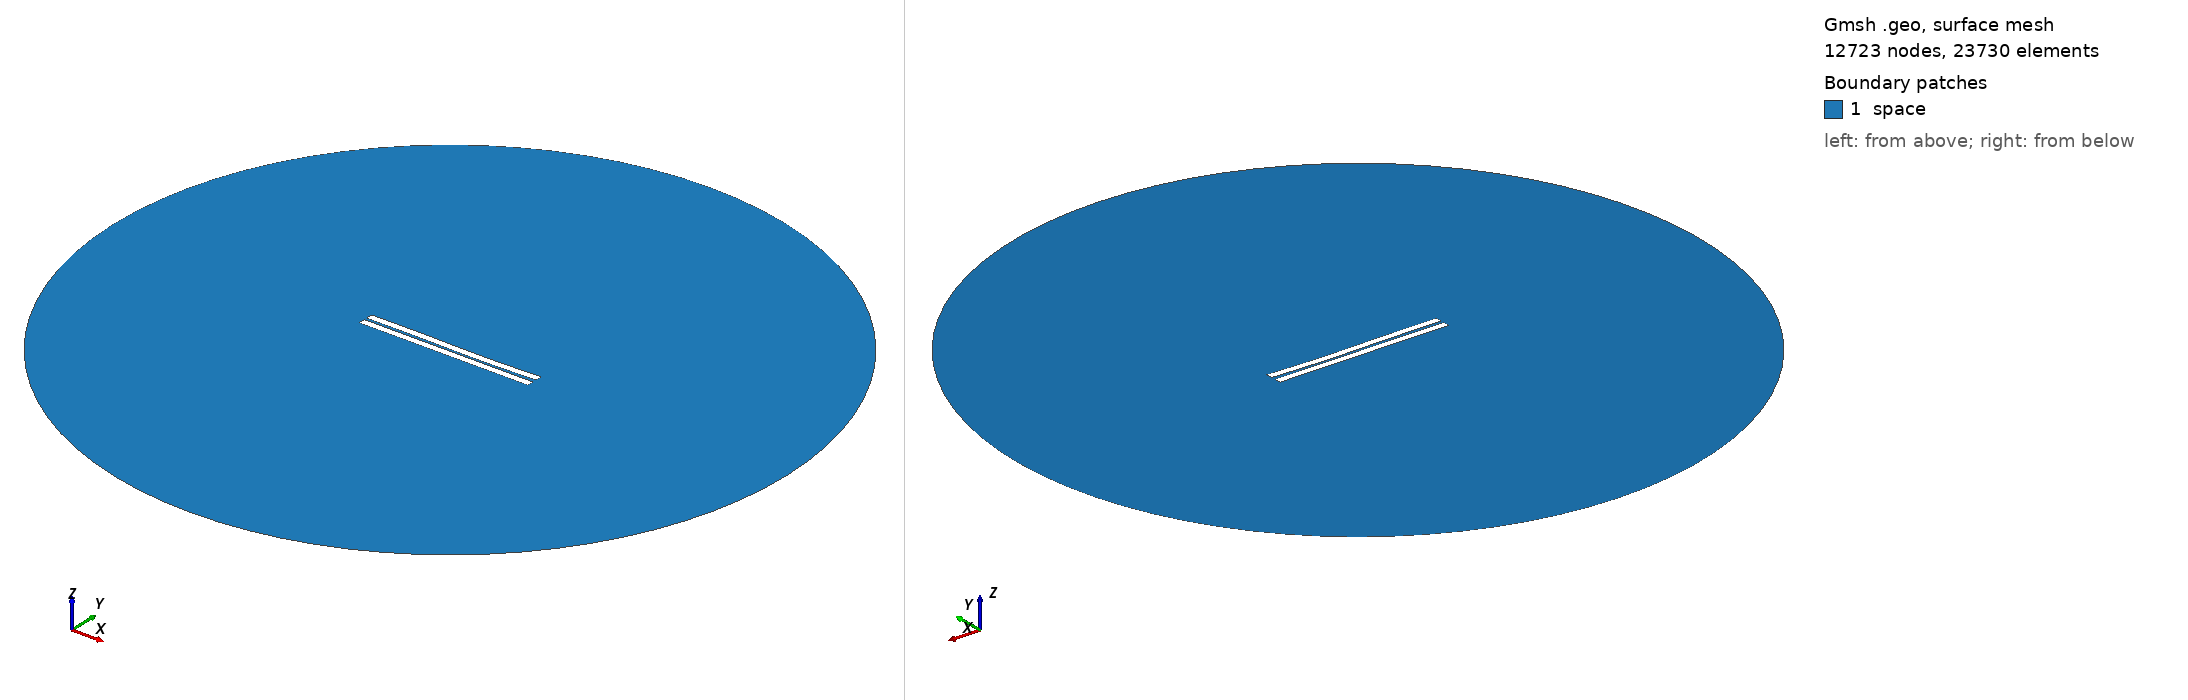

Gmsh geometry script, surface-meshed: 12723 nodes, 23730 surface elements. Boundary patches (legend numbers): 1 space. Left view from above one corner, right view from below the opposite corner. Legend entries are the model's physical surfaces. The drawing asked Gmsh for element sizes between 1% and 20% of the model's largest extent; the script's own settings can give other sizes.

=== 273.geo (drawn) ===
//---------------------------------------
// Geometry kernel
//---------------------------------------

SetFactory("OpenCASCADE");



//---------------------------------------
// Parameters of the geometry
//---------------------------------------

// Overetch of the upper plate
overetch = 0.0;

// Distance between the plates
distance = 1.5;

// Discretization over the x axis (for the deformation)
nx = 50; 

// Length of the plate
L = 100 - overetch; 

// Number of modes
n = 4; 

// 1st mode coefficient
coeff(1) = 0.0;
beta(1) = 0.596864 * 3.1415926535 / L;

// 2nd mode coefficient
coeff(2) = -0.15;
beta(2) = 1.49418 * 3.1415926535 / L;

// 3rd mode coefficient
coeff(3) = 0.15;
beta(3) = 2.50025 * 3.1415926535 / L;

// 4th mode coefficient
coeff(4) = 0.0;
beta(4) = 3.49999 * 3.1415926535 / L;



//---------------------------------------
// Upper plate (deformed rectangle)
//---------------------------------------

// Coordiantes of the upper plate
xmin = -50;
xmax = 50 - overetch;

// Height of the upper plate
yheight = 4 - 2 * overetch;

// Indexes of the points
UpperID[] = {};
LowerID[] = {};
LeftID[] = {};
RightID[] = {};

// Point index
p = 1;

// Horizontal edges
For i In {1:nx}
    x = xmin + (i-1)*(xmax - xmin)/(nx-1);

    y_bottom = distance / 2 + overetch;
    For j In {1:n}
        C = (Cosh(beta(j)*L) + Cos(beta(j)*L)) / (Sinh(beta(j)*L) + Sin(beta(j)*L));
        y_bottom  = y_bottom + coeff(j) * (Cosh(beta(j)*(x+50)) - Cos(beta(j)*(x+50)) - C * (Sinh(beta(j)*(x+50)) - Sin(beta(j)*(x+50))));
    EndFor

    y_top = y_bottom + yheight;

    Point(p) = {x, y_top, 0, 1.0};
    UpperID[i] = p;
    p = p + 1;

    Point(p) = {x, y_bottom, 0, 1.0};
    LowerID[i] = p;
    p = p + 1;
EndFor

// Create point lists
UpperPts[] = {}; LowerPts[] = {};
For i In {1:nx}
  UpperPts[] += {UpperID[i]};
  LowerPts[] += {LowerID[i]};
EndFor

// Build splines
Spline(1) = {UpperPts[]};
Spline(2) = {LowerPts[]};
Line(3) = {LowerPts[nx-1], UpperPts[nx-1]};
Line(4) = {LowerPts[0], UpperPts[0]};

// Build the plane surface
Curve Loop(1) = {2, 3, -1, -4};
Plane Surface(1) = {1};



//---------------------------------------
// Lower plate (rectangle)
//---------------------------------------

// Vertices
Point(1001) = {-50, -1, 0, 1.0};
Point(1002) = { 50, -1, 0, 1.0};
Point(1003) = { 50,  -5, 0, 1.0};
Point(1004) = {-50,  -5, 0, 1.0};

// Edges
Line(5) = {1001, 1002};
Line(6) = {1002, 1003};
Line(7) = {1003, 1004};
Line(8) = {1004, 1001};

// Plane surface
Line Loop(2) = {5, 6, 7, 8};
Plane Surface(2) = {2}; 



//---------------------------------------
// Outer (fictious) boundary
//---------------------------------------

// Points
Point(1005) = {0, 0, 0};       // Center
Point(1006) = {200, 0, 0};     // Start point
Point(1007) = {0, 200, 0};     // 90 degrees
Point(1008) = {-200, 0, 0};    // 180 degrees
Point(1009) = {0, -200, 0};    // 270 degrees

// Circle arcs (each needs start, center, end)
Circle(9) = {1006, 1005, 1007};
Circle(10) = {1007, 1005, 1008};
Circle(11) = {1008, 1005, 1009};
Circle(12) = {1009, 1005, 1006};

// Plane surface for the entire domain
Curve Loop(3) = {9, 10, 11, 12};
Surface(3) = {3};

// Subtract the plates from the whole domain to obtain the actual domain where we want to solve the equations
BooleanDifference{ Surface{3}; Delete; }{ Surface{1}; Surface{2}; Delete; }




//---------------------------------------
// Transfinite Lines/Curves
//---------------------------------------

// Set the number of points on the boundaries
r = 7;

// Plates
Transfinite Curve {1, 2} = 50*r Using Progression 1;
Transfinite Curve {3, 4} = 2*r Using Progression 1;
Transfinite Line {5, 7} = 50*r Using Progression 1;
Transfinite Line {6, 8} = 2*r Using Progression 1;

// Outer boundary
Transfinite Line {9, 10, 11, 12} = 20 Using Progression 1;



//---------------------------------------
// Physical groups
//---------------------------------------                

// Physical curves (boundaries)
Physical Line("force_segment", 10) = {2};
Physical Line("upper_plate", 11) = {1, 3, 4};
Physical Line("lower_plate", 12) = {5, 6, 7, 8};
Physical Line("boundary", 20) = {9, 10, 11, 12};

// Physical Surfaces
Physical Surface("space", 30) = {3};



//---------------------------------------
// 6. Generate the Mesh
//---------------------------------------

// 2D mesh generation
Mesh 2;
